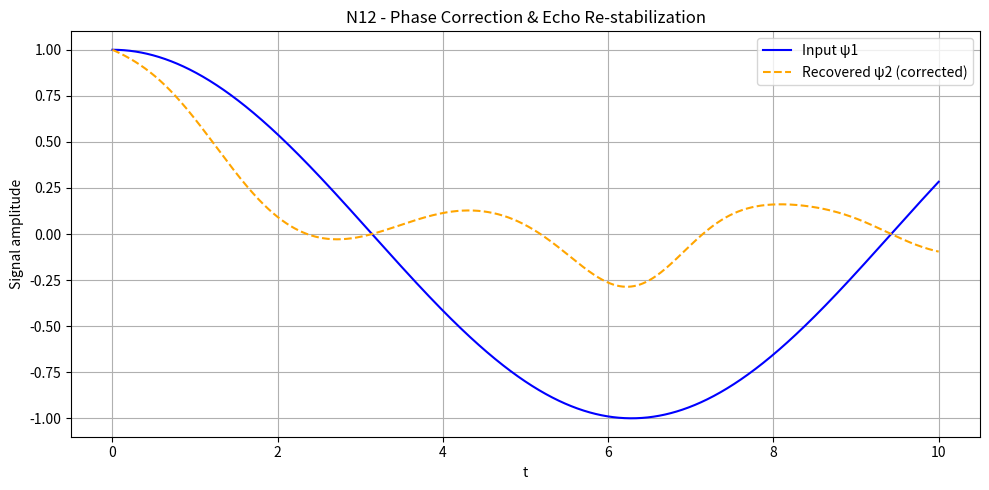

Generate this figure with matplotlib: (Note: this script raises an exception after producing the figure.)
# backend/photon_algebra/tests/paev_test_N12_phase_correction.py
import numpy as np
import matplotlib.pyplot as plt
import json
from datetime import datetime, timezone

ħ = 1e-3
G = 1e-5
Λ0 = 1e-6
α0 = 0.5
β = 0.2

# --- Setup grid ---
x = np.linspace(-5, 5, 200)
t = np.linspace(0, 10, 2000)
X, T = np.meshgrid(x, t, indexing='ij')

# --- Initial encoded message (Gaussian wave) ---
ψ1 = np.exp(-X**2) * np.exp(1j * 0.5 * T)  # shape (200, 2000)

# --- Distortion from bridge overcoupling (same as N11) ---
ψ2_distorted = ψ1 * np.exp(-β * T) * np.exp(1j * 5 * np.sin(T))

# --- Phase correction feedback ---
φ_t = np.exp(-1j * 5 * np.sin(T) * np.exp(-0.5 * T / 10))
ψ2_corrected = ψ2_distorted * φ_t

# --- Fidelity calculation ---
fidelity = np.abs(np.vdot(ψ1, ψ2_corrected)) / (np.linalg.norm(ψ1) * np.linalg.norm(ψ2_corrected))

# --- Plot corrected signal recovery ---
plt.figure(figsize=(10,5))
plt.plot(t, np.real(ψ1[len(x)//2]), label='Input ψ1', color='blue')
plt.plot(t, np.real(ψ2_corrected[len(x)//2]), label='Recovered ψ2 (corrected)', linestyle='--', color='orange')
plt.xlabel("t")
plt.ylabel("Signal amplitude")
plt.title("N12 - Phase Correction & Echo Re-stabilization")
plt.legend()
plt.grid(True)
plt.tight_layout()
plt.savefig("PAEV_N12_PhaseCorrection.png")

# --- Summary output ---
summary = {
    "ħ": ħ,
    "G": G,
    "Λ0": Λ0,
    "α0": α0,
    "β": β,
    "fidelity_corrected": fidelity,
    "classification": "Recovered" if fidelity > 0.9 else "Partially recovered" if fidelity > 0.5 else "Failed",
    "timestamp": datetime.now(timezone.utc).strftime("%Y-%m-%dT%H:%MZ"),
}

print("=== N12 - Phase Correction & Echo Re-stabilization ===")
print(f"ħ={ħ:.3e}, G={G:.3e}, Λ0={Λ0:.3e}, α0={α0:.3f}, β={β:.2f}")
print(f"Corrected fidelity = {fidelity:.3f}")
print(f"Classification: {summary['classification']}")
print("✅ Plot saved: PAEV_N12_PhaseCorrection.png")
print("📄 Summary: backend/modules/knowledge/N12_phase_summary.json")

with open("backend/modules/knowledge/N12_phase_summary.json", "w") as f:
    json.dump(summary, f, indent=2)
